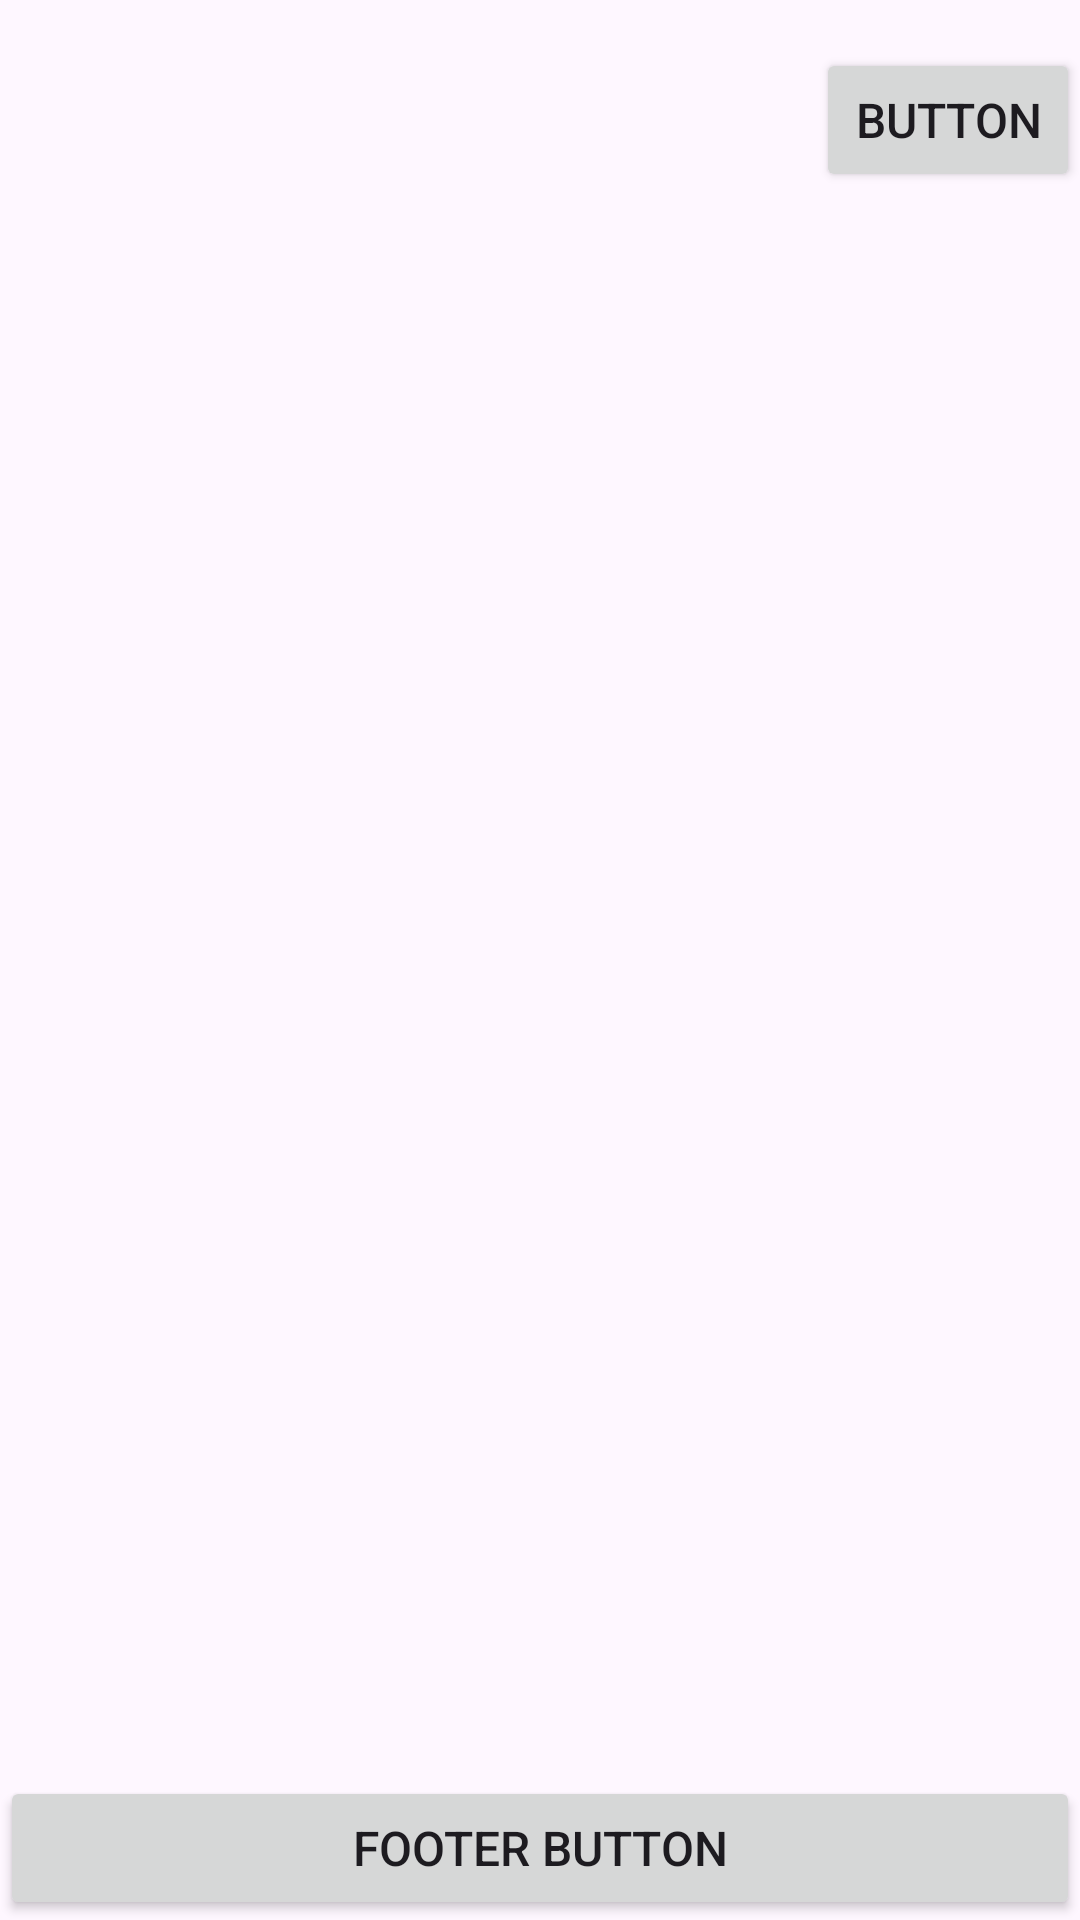

This screen was rendered from an Android layout file. Write that file and the resources it references.
<!-- AndroidManifest.xml: application theme Theme.AlkyeGlobal -->
<!-- res/layout/activity_main.xml -->
<?xml version="1.0" encoding="utf-8"?>
<LinearLayout xmlns:android="http://schemas.android.com/apk/res/android"
    android:layout_width="match_parent"
    android:layout_height="match_parent"
    android:orientation="vertical">

    
    <LinearLayout
        android:layout_width="match_parent"
        android:layout_height="wrap_content"
        android:orientation="horizontal"
        android:paddingTop="16dp"
        android:paddingBottom="16dp">

        <TextView
            android:id="@+id/title"
            android:layout_width="0dp"
            android:layout_height="wrap_content"
            android:layout_weight="1"
            android:textColor="@color/black"
            android:textSize="24sp"
            android:textStyle="bold" />

        <Button
            android:id="@+id/button"
            android:layout_width="wrap_content"
            android:layout_height="wrap_content"
            android:padding="8dp"
            android:text="Button"
            android:textSize="16sp" />
    </LinearLayout>

    
    <ScrollView
        android:layout_width="match_parent"
        android:layout_height="0dp"
        android:layout_weight="1">

        <LinearLayout
            android:layout_width="match_parent"
            android:layout_height="wrap_content"
            android:orientation="vertical">

            
            <LinearLayout
                android:layout_width="match_parent"
                android:layout_height="wrap_content"
                android:orientation="horizontal"
                android:paddingTop="16dp"
                android:paddingBottom="16dp">

                <ImageView
                    android:id="@+id/image"
                    android:layout_width="40dp"
                    android:layout_height="40dp" />

                <TextView
                    android:id="@+id/text"
                    android:layout_width="0dp"
                    android:layout_height="wrap_content"
                    android:layout_weight="1"
                    android:textColor="@color/black"
                    android:textSize="16sp" />

            </LinearLayout>


        </LinearLayout>

    </ScrollView>

    <Button
        android:id="@+id/footer_button"
        android:layout_width="match_parent"
        android:layout_height="wrap_content"
        android:padding="8dp"
        android:text="Footer Button"
        android:textSize="16sp" />
</LinearLayout>
<!-- resources referenced by this layout -->
<resources>
  <color name="black">#FF000000</color>
  <style name="Theme.AlkyeGlobal" parent="Base.Theme.AlkyeGlobal" />
  <style name="Base.Theme.AlkyeGlobal" parent="Theme.Material3.DayNight.NoActionBar">
          
          
      </style>
</resources>
